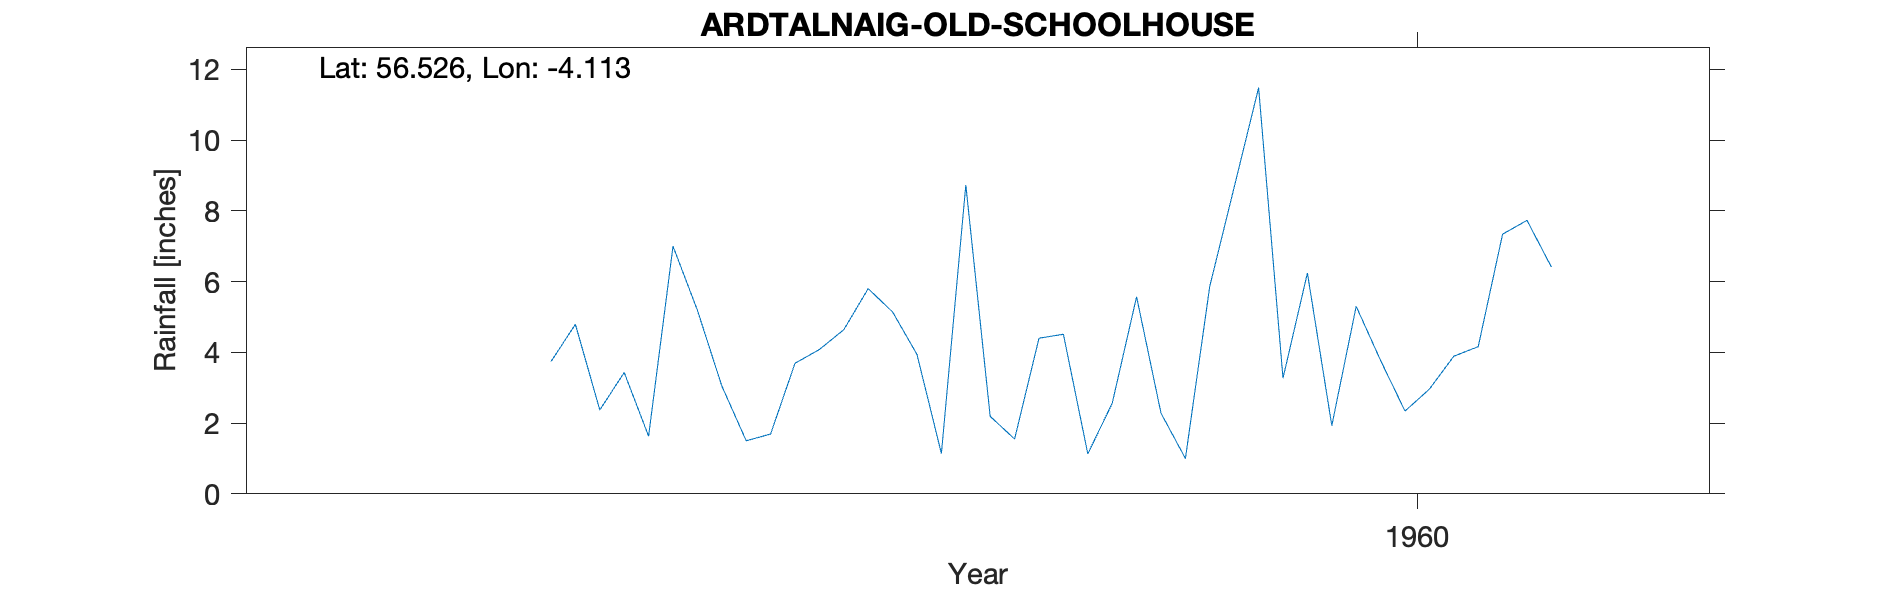

Source data for this figure (header and first rows):
ARDTALNAIG (OLD SCHOOLHOUSE), , , , , , , , , , 
Grid ref, NN701391, Long, -4.113, Lat, 56.53, Elevation, 465, ft, , 
Station no, 5556/59, , , , , , , , , 
, 1951, 1952, 1953, 1954, 1955, 1956, 1957, 1958, 1959, 1960
January, , , , , , , , 5.19, 2.19, 3.27
February, , , , , , , , 3.05, 1.55, 6.24
March, , , , , , , , 1.5, 4.4, 1.93
April, , , , , , , , 1.69, 4.51, 5.3
May, , , , , , , , 3.69, 1.13, 3.77
June, , , , , , , , 4.08, 2.56, 2.34
July, , , , , , , 3.74, 4.64, 5.57, 2.96
August, , , , , , , 4.79, 5.8, 2.28, 3.89
September, , , , , , , 2.37, 5.14, 1, 4.16
October, , , , , , , 3.43, 3.94, 5.87, 7.34
November, , , , , , , 1.63, 1.14, 8.67, 7.73
December, , , , , , , 7, 8.73, 11.48, 6.41
Total, , , , , , , , 48.59, 51.21, 55.34
Station no, 5556/59, , , , , , , , , 
Midas, 15115, , , , , , , , , 
Hyd Stn, 861805, , , , , , , , , 
